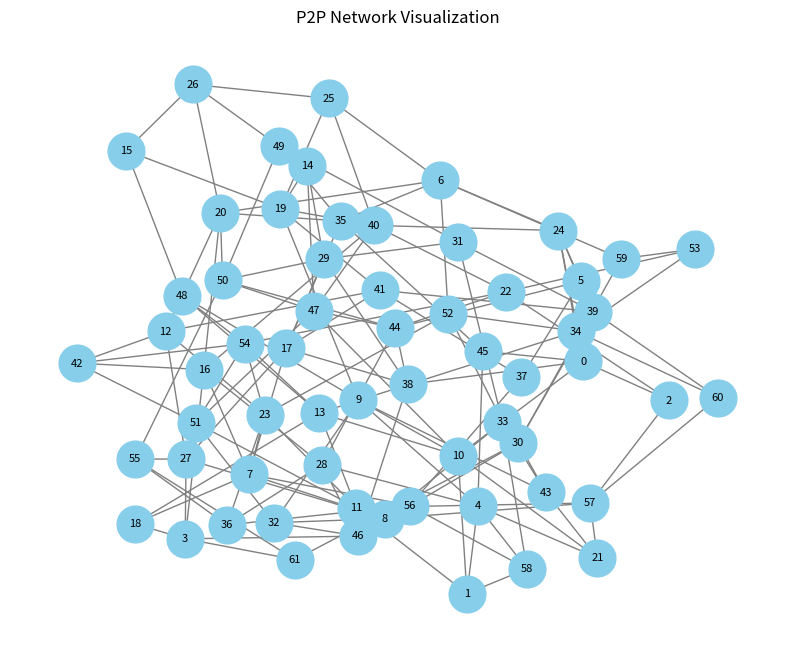

This figure's Python source:
import random
import networkx as nx
import matplotlib.pyplot as plt
from collections import deque

class Network:
    def __init__(self):
        self.num_peers = 0
        self.graph = {}

    def generate_network(self):
        while True:
            self.num_peers = random.randint(50, 100)
            self.graph = {i: set() for i in range(self.num_peers)}

            for i in range(self.num_peers):
                while len(self.graph[i]) < 3: 
                    peer_to_connect = random.randint(0, self.num_peers - 1)
                    if peer_to_connect != i and \
                       len(self.graph[peer_to_connect]) < 6 and \
                       peer_to_connect not in self.graph[i]:
                        self.add_connection(i, peer_to_connect)
        
            for i in range(self.num_peers):
                while len(self.graph[i]) < random.randint(3, 6):
                    peer_to_connect = random.randint(0, self.num_peers - 1)
                    if peer_to_connect != i and \
                       len(self.graph[peer_to_connect]) < 6 and \
                       peer_to_connect not in self.graph[i]:
                        self.add_connection(i, peer_to_connect)

            if self.validate_network():
                print(f"Successfully generated a valid network with {self.num_peers} peers.")
                break
            else:
                print("Generated network is invalid. Regenerating...")

    def add_connection(self, peer1, peer2):
        self.graph[peer1].add(peer2)
        self.graph[peer2].add(peer1)

    def validate_network(self):
        for peer_id, connections in self.graph.items():
            degree = len(connections)
            if not (3 <= degree <= 6):
                print(f"Degree violation for peer {peer_id}: {degree}")
                return False

    
        if not self.num_peers:
            return True

        start_node = 0
        visited = set()
        queue = deque([start_node])
        visited.add(start_node)

        while queue:
            current_node = queue.popleft()
            for neighbor in self.graph[current_node]:
                if neighbor not in visited:
                    visited.add(neighbor)
                    queue.append(neighbor)
        
        if len(visited) != self.num_peers:
            print("Network is not connected.")
            return False

        return True

    def visualize_network(self, filename="network.png"):
        G = nx.Graph()
        for peer_id, connections in self.graph.items():
            G.add_node(peer_id)
            for connected_peer in connections:
                G.add_edge(peer_id, connected_peer)

        plt.figure(figsize=(10, 8))
        nx.draw_networkx(G, with_labels=True, node_color='skyblue', node_size=700, edge_color='gray', font_size=8)
        plt.title("P2P Network Visualization")
        plt.axis('off') # Turn off the axis
        plt.savefig(filename)
        print(f"Network visualization saved as {filename}")

if __name__ == "__main__":
    
    p2p_net = Network()
    p2p_net.generate_network()
    p2p_net.visualize_network()
        
